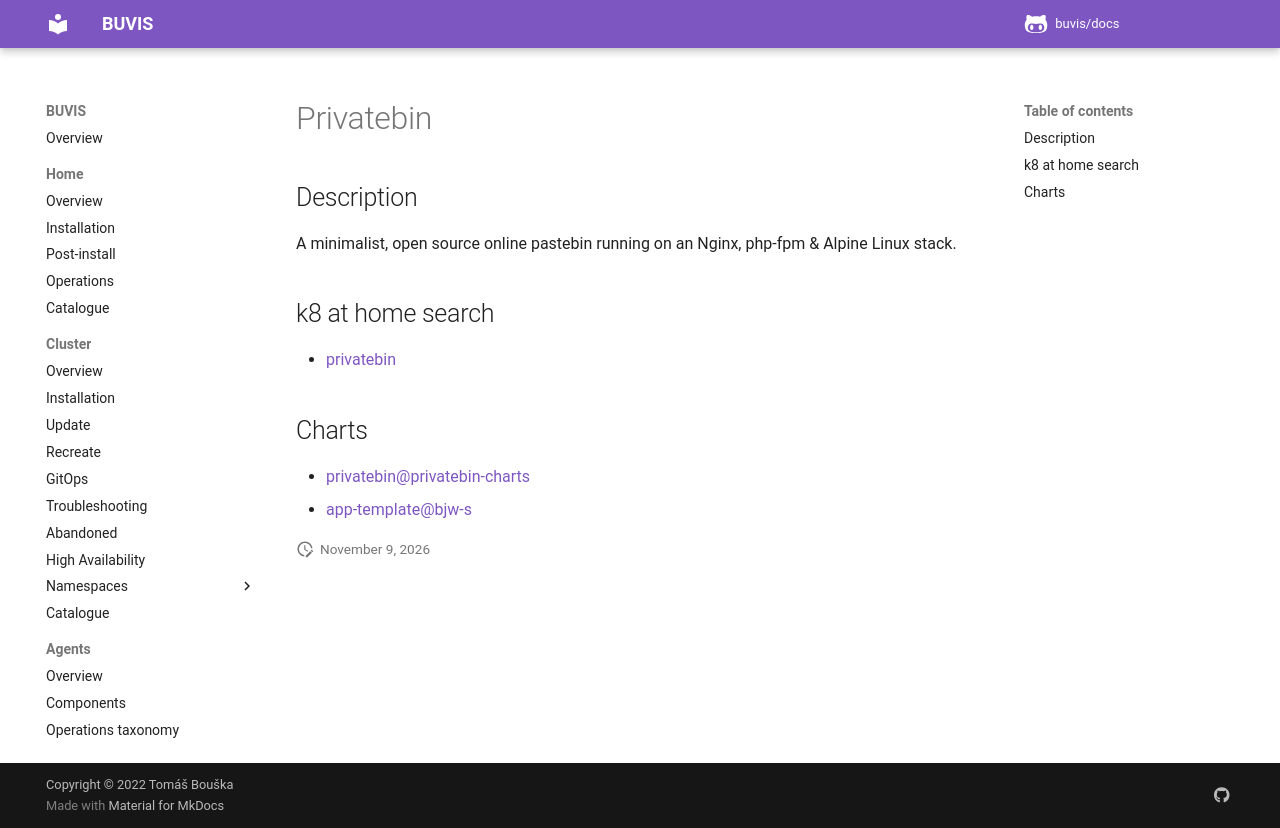

repository: buvis/docs · page: cluster/catalogue/privatebin/index.html · generator: mkdocs

# Privatebin

## Description

A minimalist, open source online pastebin running on an Nginx, php-fpm & Alpine Linux stack.

## k8 at home search

- [privatebin](https://nanne.dev/k8s-at-home-search/#/privatebin)

## Charts

- [privatebin@privatebin-charts](https://privatebin.github.io/helm-chart/)
- [app-template@bjw-s](https://bjw-s.github.io/helm-charts/)
